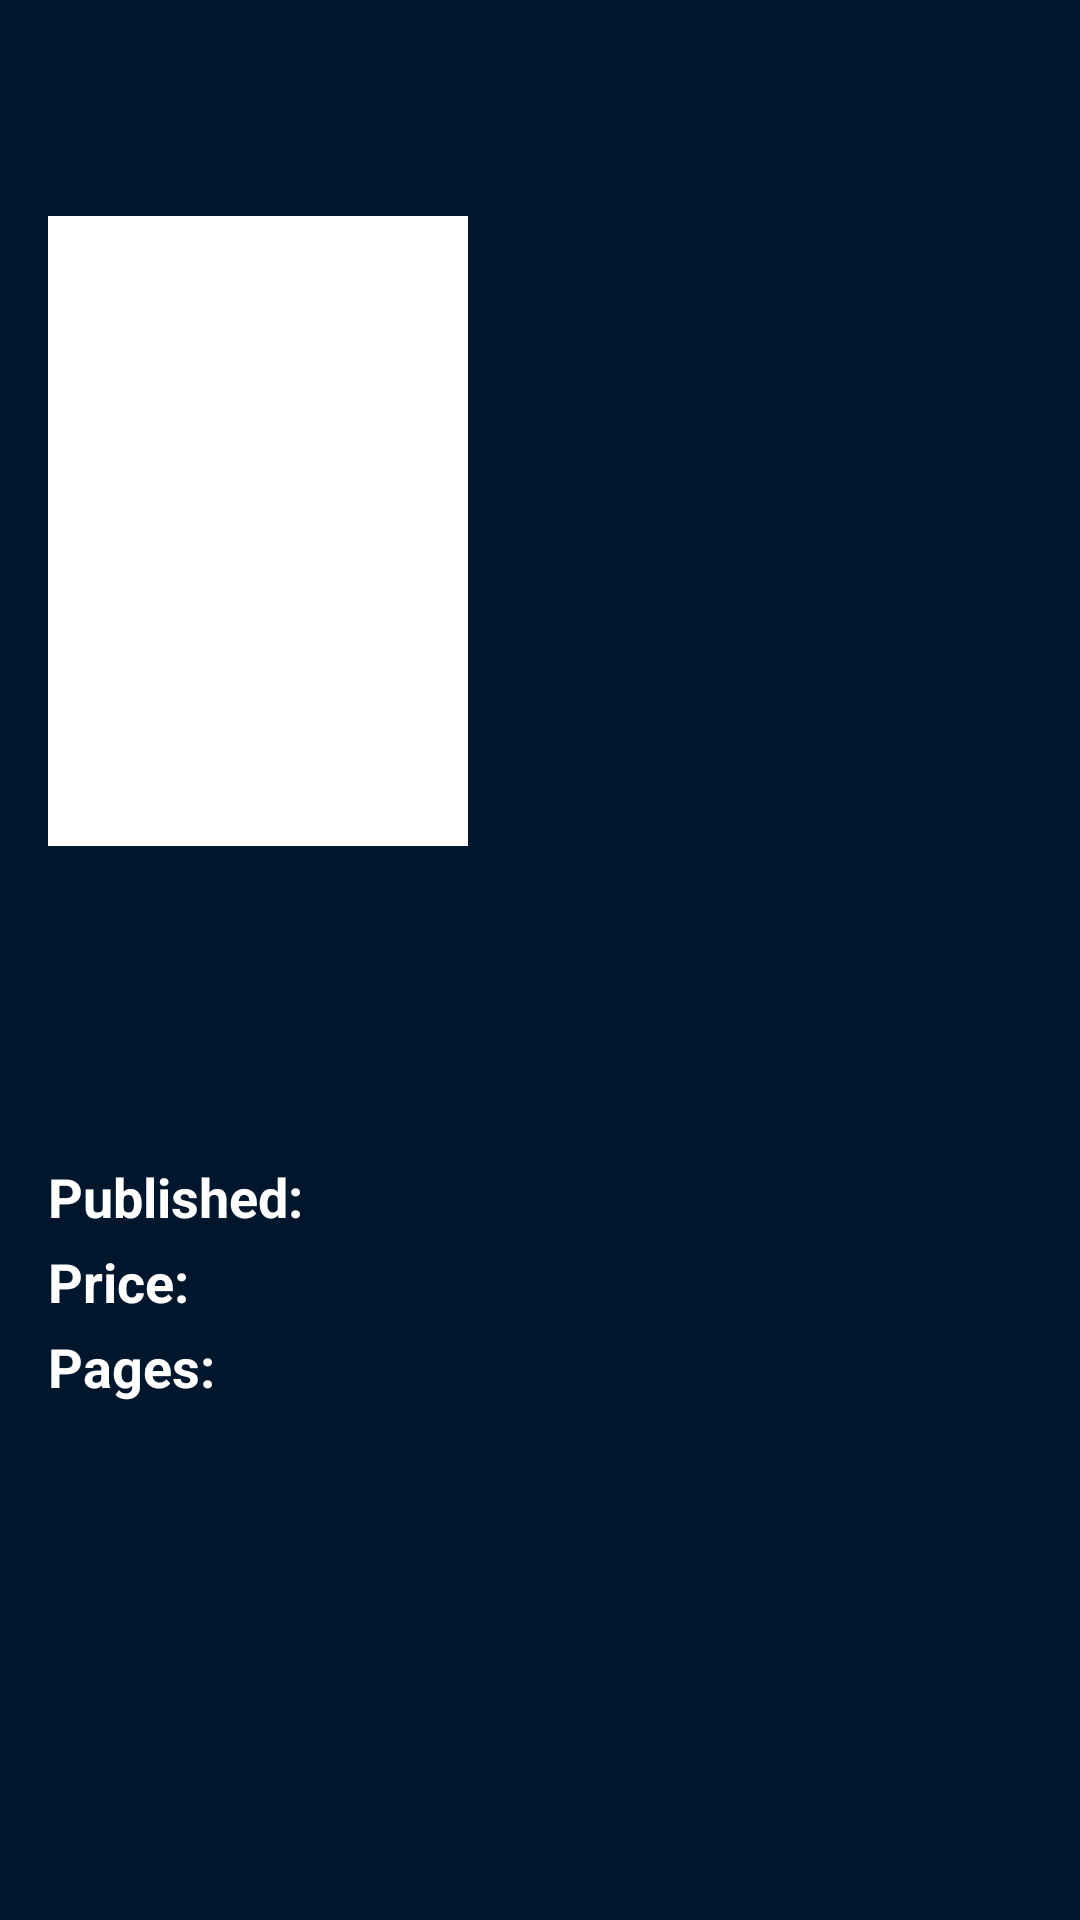

This screen was rendered from an Android layout file. Write that file and the resources it references.
<!-- AndroidManifest.xml: application theme Theme.DesafioMarvel -->
<!-- res/layout/fragment_detail_comic.xml -->
<?xml version="1.0" encoding="utf-8"?>
<androidx.constraintlayout.widget.ConstraintLayout xmlns:android="http://schemas.android.com/apk/res/android"
    xmlns:tools="http://schemas.android.com/tools"
    android:layout_width="match_parent"
    android:layout_height="match_parent"
    xmlns:app="http://schemas.android.com/apk/res-auto"
    android:background="@color/dark_blue"
    tools:context=".view.DetailComicFragment">

    <ImageView
        android:id="@+id/banner_image"
        android:layout_width="match_parent"
        android:layout_height="240dp"
        android:scaleType="centerCrop"
        app:layout_constraintEnd_toEndOf="parent"
        app:layout_constraintStart_toStartOf="parent"
        app:layout_constraintTop_toTopOf="parent"
        tools:src="@drawable/splash_screen"/>

    <androidx.appcompat.widget.Toolbar
        android:id="@+id/toolbar_detail"
        android:layout_width="match_parent"
        android:layout_height="?android:attr/actionBarSize"
        android:background="@color/transparent"
        app:layout_constraintEnd_toEndOf="parent"
        app:layout_constraintStart_toStartOf="parent"
        app:layout_constraintTop_toTopOf="parent"
        app:navigationIcon="@drawable/ic_arrow_back_white" />

    <ScrollView
        android:id="@+id/scrollview_detail"
        android:layout_width="match_parent"
        android:layout_height="0dp"
        android:layout_marginHorizontal="16dp"
        android:layout_marginTop="16dp"
        app:layout_constraintBottom_toBottomOf="parent"
        app:layout_constraintEnd_toEndOf="parent"
        app:layout_constraintStart_toStartOf="parent"
        app:layout_constraintTop_toBottomOf="@id/poster_hq">
        
        <androidx.constraintlayout.widget.ConstraintLayout
            android:layout_width="match_parent"
            android:layout_height="wrap_content"
            android:paddingBottom="16dp">
            
            <TextView
                android:id="@+id/comic_title"
                android:layout_width="match_parent"
                android:layout_height="wrap_content"
                android:textAllCaps="true"
                android:textColor="@color/white"
                android:textSize="24sp"
                android:textStyle="bold"
                app:layout_constraintTop_toTopOf="parent"
                tools:text="Mussum Ipsum"/>
            
            <TextView
                android:id="@+id/comic_descrip"
                android:layout_width="match_parent"
                android:layout_height="wrap_content"
                android:layout_marginTop="16dp"
                android:textColor="@color/white"
                android:textSize="18sp"
                app:layout_constraintTop_toBottomOf="@id/comic_title"
                tools:text="Mussum Ipsum, cacilds vidis litro abertis. Mauris nec dolor in eros commodo tempor. Aenean aliquam molestie leo, vitae iaculis nisl. Não sou faixa preta cumpadi, sou preto inteiris, inteiris. A ordem dos tratores não altera o pão duris. Delegadis gente finis, bibendum egestas augue arcu ut est."/>
            
            <TextView
                android:id="@+id/published_text"
                android:layout_width="wrap_content"
                android:layout_height="wrap_content"
                android:layout_marginTop="16dp"
                android:text="Published: "
                android:textColor="@color/white"
                android:textSize="18sp"
                android:textStyle="bold"
                app:layout_constraintStart_toStartOf="parent"
                app:layout_constraintTop_toBottomOf="@id/comic_descrip"/>

            <TextView
                android:id="@+id/publication_date"
                android:layout_width="wrap_content"
                android:layout_height="wrap_content"
                android:layout_marginStart="4dp"
                android:textColor="@color/white"
                android:textSize="18sp"
                app:layout_constraintBaseline_toBaselineOf="@id/published_text"
                app:layout_constraintStart_toEndOf="@id/published_text"
                tools:text="April 30, 2027" />

            <TextView
                android:id="@+id/text_price"
                android:layout_width="wrap_content"
                android:layout_height="wrap_content"
                android:layout_marginTop="4dp"
                android:text="Price:"
                android:textColor="@color/white"
                android:textSize="18sp"
                android:textStyle="bold"
                app:layout_constraintStart_toStartOf="parent"
                app:layout_constraintTop_toBottomOf="@id/published_text" />

            <TextView
                android:id="@+id/comic_price"
                android:layout_width="wrap_content"
                android:layout_height="wrap_content"
                android:layout_marginStart="4dp"
                android:textColor="@color/white"
                android:textSize="18sp"
                app:layout_constraintBaseline_toBaselineOf="@id/text_price"
                app:layout_constraintStart_toEndOf="@id/text_price"
                tools:text="$5,99" />

            <TextView
                android:id="@+id/text_pages"
                android:layout_width="wrap_content"
                android:layout_height="wrap_content"
                android:layout_marginTop="4dp"
                android:text="Pages:"
                android:textColor="@color/white"
                android:textSize="18sp"
                android:textStyle="bold"
                app:layout_constraintStart_toStartOf="parent"
                app:layout_constraintTop_toBottomOf="@id/text_price" />

            <TextView
                android:id="@+id/page_count"
                android:layout_width="wrap_content"
                android:layout_height="wrap_content"
                android:layout_marginStart="4dp"
                android:textColor="@color/white"
                android:textSize="18sp"
                app:layout_constraintBaseline_toBaselineOf="@id/text_pages"
                app:layout_constraintStart_toEndOf="@id/text_pages"
                tools:text="38" />

        </androidx.constraintlayout.widget.ConstraintLayout>
    </ScrollView>

    <ImageView
        android:id="@+id/poster_hq"
        android:layout_width="140dp"
        android:layout_height="210dp"
        android:layout_marginTop="16dp"
        android:adjustViewBounds="true"
        android:background="@color/white"
        android:padding="2dp"
        android:scaleType="fitXY"
        app:layout_constraintStart_toStartOf="@id/scrollview_detail"
        app:layout_constraintTop_toBottomOf="@id/toolbar_detail"
        tools:src="@drawable/splash_screen"/>

</androidx.constraintlayout.widget.ConstraintLayout>
<!-- resources referenced by this layout -->
<resources>
  <color name="dark_blue">#FF00162C</color>
  <color name="transparent">#00000000</color>
  <color name="white">#FFFFFFFF</color>
  <!-- drawable splash_screen: jpg bitmap (drawable-v24, 199509 bytes) -->
  <style name="Theme.DesafioMarvel" parent="Theme.MaterialComponents.DayNight.NoActionBar">
          
          <item name="colorPrimary">@color/red</item>
          <item name="colorPrimaryVariant">@color/dark_red</item>
          <item name="colorOnPrimary">@color/white</item>
          
          <item name="colorSecondary">@color/dark_blue</item>
          <item name="colorSecondaryVariant">@color/medium_blue</item>
          <item name="colorOnSecondary">@color/black</item>
          
          <item name="android:statusBarColor" tools:targetApi="l">?attr/colorPrimaryVariant</item>
          
      </style>
  <color name="red">#FFEA2427</color>
  <color name="dark_red">#FFBB1C1F</color>
  <color name="medium_blue">#FF1F2D3D</color>
  <color name="black">#FF000000</color>
</resources>
